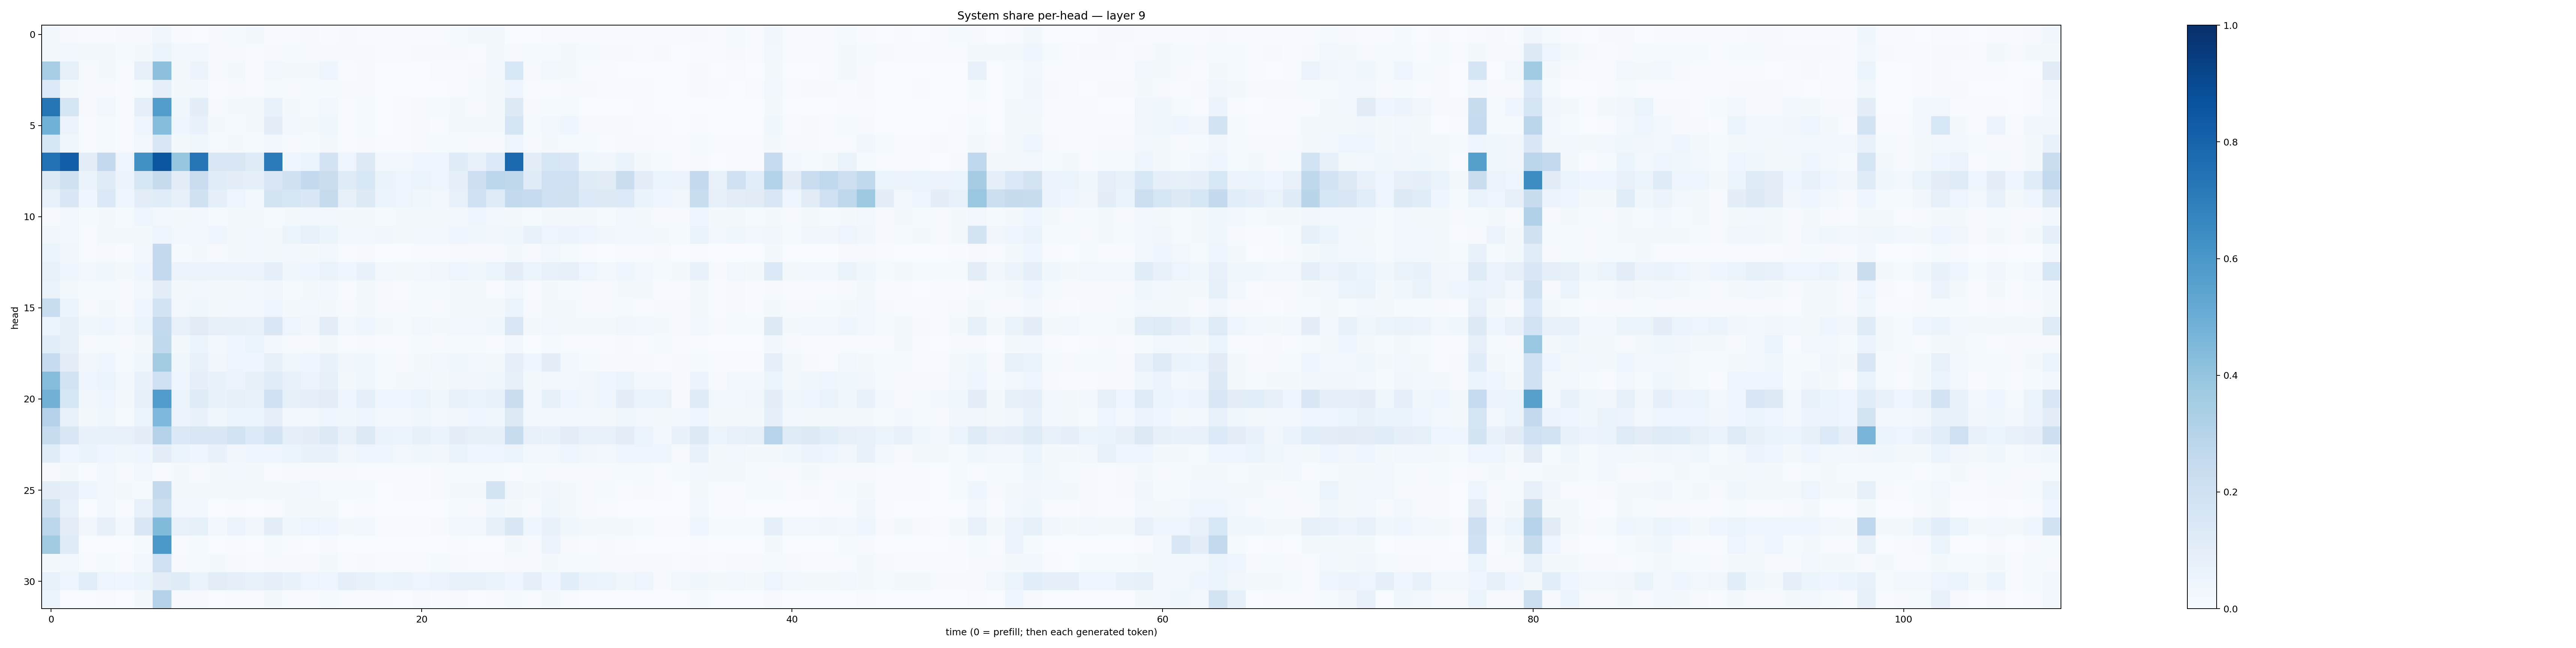

The table this chart was drawn from, first rows:
0.017107736, 0.010155076, 0.0072021224, 0.0048267297, 0.008598469, 0.009761537, 0.034769982, 0.0067278487, 0.0030125675, 0.008115125, 0.011835476, 0.017153075, 0.0056738257, 0.0056739775, 0.008002684, 0.004831929, 0.008709471, 0.0056482456, 0.004893665, 0.007603539, 0.00660852, 0.005763459, 0.012235079, 0.019829689
0.02261, 0.02983, 0.01943, 0.02326, 0.01462, 0.01807, 0.05131, 0.02758, 0.02635, 0.00979, 0.00922, 0.006677, 0.008979, 0.01222, 0.01171, 0.01006, 0.008749, 0.00904, 0.005564, 0.005596, 0.00815, 0.009786, 0.01039, 0.007121
0.3451, 0.08285, 0.009007, 0.01667, 0.005634, 0.07899, 0.4165, 0.0192, 0.05773, 0.009703, 0.02075, 0.005933, 0.03035, 0.01958, 0.02342, 0.04009, 0.004193, 0.008314, 0.002509, 0.002443, 0.003198, 0.004333, 0.006422, 0.008814
0.1361, 0.0162, 0.009122, 0.01165, 0.006714, 0.0131, 0.08863, 0.01646, 0.02572, 0.005555, 0.01143, 0.006978, 0.01498, 0.008949, 0.0121, 0.01351, 0.007822, 0.008458, 0.003245, 0.002386, 0.002849, 0.002545, 0.007746, 0.01264
0.7294, 0.1703, 0.009293, 0.03049, 0.006342, 0.08648, 0.5712, 0.03555, 0.09501, 0.009807, 0.02196, 0.01859, 0.06958, 0.01941, 0.01544, 0.02577, 0.005752, 0.01214, 0.00351, 0.004775, 0.008034, 0.0123, 0.02125, 0.009482
0.4876, 0.0562, 0.007352, 0.014, 0.005525, 0.04109, 0.4327, 0.04073, 0.06798, 0.01635, 0.01364, 0.01751, 0.1013, 0.0261, 0.01642, 0.03629, 0.00769, 0.01531, 0.003582, 0.00394, 0.008052, 0.00519, 0.02207, 0.01653
0.1617, 0.03714, 0.004022, 0.01216, 0.00727, 0.02627, 0.1514, 0.02157, 0.03651, 0.01469, 0.02148, 0.01551, 0.02809, 0.00846, 0.01373, 0.01888, 0.007421, 0.01075, 0.007681, 0.006061, 0.01044, 0.01184, 0.01274, 0.007972
0.7452, 0.8172, 0.09658, 0.2528, 0.04824, 0.6289, 0.8522, 0.3906, 0.7329, 0.1419, 0.149, 0.1232, 0.7102, 0.04217, 0.05171, 0.1828, 0.04971, 0.1308, 0.02732, 0.02667, 0.03982, 0.03908, 0.1176, 0.07635
0.127, 0.196, 0.06429, 0.1205, 0.05739, 0.164, 0.243, 0.1051, 0.2266, 0.1145, 0.1004, 0.08835, 0.1509, 0.199, 0.2559, 0.2222, 0.1205, 0.155, 0.0654, 0.04695, 0.06179, 0.04759, 0.09258, 0.2147
0.07708, 0.145, 0.04423, 0.1371, 0.0465, 0.1047, 0.1146, 0.08087, 0.1955, 0.0921, 0.04896, 0.0278, 0.1783, 0.1635, 0.1458, 0.2435, 0.07886, 0.126, 0.05152, 0.04712, 0.03706, 0.02537, 0.07782, 0.2014
0.01148, 0.02929, 0.01231, 0.0214, 0.01188, 0.04544, 0.02874, 0.01905, 0.02611, 0.01526, 0.02256, 0.01683, 0.0124, 0.01753, 0.02849, 0.03068, 0.01899, 0.01807, 0.01429, 0.01782, 0.01859, 0.01882, 0.02813, 0.0418
0.03487, 0.02393, 0.0069, 0.01885, 0.0194, 0.02029, 0.05068, 0.028, 0.02616, 0.04226, 0.02297, 0.02474, 0.02244, 0.05224, 0.07335, 0.05464, 0.03065, 0.02828, 0.03422, 0.02204, 0.02909, 0.02527, 0.041, 0.03722
0.05099, 0.0329, 0.005021, 0.0116, 0.004933, 0.02424, 0.2523, 0.01474, 0.02247, 0.009021, 0.02261, 0.02744, 0.02238, 0.02613, 0.01639, 0.02388, 0.005583, 0.009343, 0.003054, 0.002376, 0.005051, 0.006767, 0.009382, 0.01049
0.07463, 0.03999, 0.02738, 0.03646, 0.02303, 0.04324, 0.2554, 0.05501, 0.05638, 0.0553, 0.05492, 0.0559, 0.08917, 0.03654, 0.04246, 0.06632, 0.03949, 0.06865, 0.02493, 0.01633, 0.02821, 0.03151, 0.04963, 0.03587
0.06407, 0.01621, 0.01255, 0.01506, 0.00815, 0.02632, 0.1035, 0.02317, 0.02497, 0.01801, 0.0166, 0.0254, 0.03416, 0.01329, 0.01635, 0.02465, 0.007524, 0.01591, 0.008363, 0.007354, 0.012, 0.01295, 0.01858, 0.01997
0.2333, 0.05203, 0.008275, 0.01691, 0.008596, 0.04168, 0.1832, 0.02679, 0.0377, 0.02127, 0.02376, 0.02409, 0.04576, 0.01881, 0.024, 0.02154, 0.0117, 0.01764, 0.008854, 0.008954, 0.01247, 0.01049, 0.01932, 0.02217
0.06116, 0.08549, 0.03584, 0.03971, 0.0268, 0.05253, 0.2595, 0.07073, 0.1096, 0.07852, 0.08017, 0.07731, 0.1408, 0.04793, 0.03298, 0.1023, 0.02997, 0.04625, 0.01685, 0.01556, 0.02402, 0.01829, 0.02436, 0.02892
0.1062, 0.08394, 0.009778, 0.01441, 0.008076, 0.02336, 0.2648, 0.02262, 0.0514, 0.02412, 0.04288, 0.05158, 0.03114, 0.01162, 0.008097, 0.0182, 0.007374, 0.009105, 0.005147, 0.005378, 0.01175, 0.008648, 0.0118, 0.01321
0.2494, 0.09793, 0.03242, 0.04369, 0.01318, 0.03527, 0.358, 0.03775, 0.07807, 0.03209, 0.04692, 0.04046, 0.08232, 0.03867, 0.04219, 0.0681, 0.03127, 0.03826, 0.01468, 0.01019, 0.02125, 0.02363, 0.03707, 0.02454
0.4327, 0.1808, 0.0393, 0.05196, 0.02529, 0.06942, 0.2102, 0.04034, 0.08683, 0.06863, 0.05579, 0.07894, 0.1154, 0.07773, 0.05839, 0.08106, 0.02096, 0.03795, 0.01301, 0.01899, 0.02386, 0.02055, 0.03338, 0.03457
0.4784, 0.1585, 0.03364, 0.04442, 0.01897, 0.07981, 0.5764, 0.05089, 0.1202, 0.06954, 0.08432, 0.0686, 0.2065, 0.08238, 0.08968, 0.104, 0.04228, 0.08987, 0.04991, 0.04965, 0.05457, 0.03782, 0.07807, 0.06434
0.3067, 0.07279, 0.02306, 0.03801, 0.01466, 0.05374, 0.4502, 0.05682, 0.06775, 0.03665, 0.06248, 0.05133, 0.0887, 0.02392, 0.02859, 0.04555, 0.03665, 0.0476, 0.02412, 0.02887, 0.036, 0.02974, 0.03488, 0.03909
0.2395, 0.145, 0.06746, 0.07674, 0.07177, 0.1011, 0.3068, 0.1381, 0.1492, 0.1461, 0.1856, 0.1333, 0.1813, 0.0935, 0.09685, 0.1254, 0.07272, 0.129, 0.06252, 0.05866, 0.08082, 0.06343, 0.09863, 0.0833
0.1162, 0.04306, 0.06634, 0.04322, 0.03569, 0.04587, 0.09684, 0.05325, 0.04586, 0.06856, 0.03268, 0.04541, 0.04913, 0.05992, 0.06961, 0.06654, 0.03174, 0.04746, 0.03948, 0.02637, 0.03873, 0.0338, 0.06509, 0.04318
0.008952, 0.02117, 0.006641, 0.02662, 0.01105, 0.02636, 0.005149, 0.01713, 0.008962, 0.01813, 0.02417, 0.02127, 0.004635, 0.01106, 0.01079, 0.00847, 0.008535, 0.005304, 0.006671, 0.005348, 0.007203, 0.01123, 0.01289, 0.01386
0.09527, 0.0923, 0.04495, 0.03078, 0.02106, 0.0153, 0.2571, 0.01993, 0.0193, 0.01943, 0.0224, 0.01568, 0.01784, 0.02106, 0.02425, 0.0122, 0.01311, 0.01201, 0.003657, 0.004174, 0.007626, 0.008663, 0.016, 0.02325
0.1978, 0.07803, 0.003314, 0.02563, 0.006381, 0.07681, 0.2181, 0.02437, 0.02346, 0.003745, 0.006057, 0.003274, 0.006145, 0.01605, 0.0204, 0.02074, 0.00302, 0.004344, 0.0008561, 0.001348, 0.001588, 0.002913, 0.0144, 0.01099
0.2812, 0.1032, 0.03275, 0.0803, 0.03034, 0.1431, 0.4388, 0.07662, 0.08397, 0.02669, 0.05601, 0.03439, 0.09911, 0.03656, 0.04859, 0.04311, 0.0233, 0.02668, 0.006628, 0.007611, 0.007767, 0.01052, 0.02662, 0.02803
0.3608, 0.1173, 0.0003772, 0.001844, 0.000397, 0.01426, 0.5966, 0.005297, 0.01558, 0.001094, 0.00506, 0.003292, 0.01374, 0.006326, 0.00344, 0.009534, 0.002042, 0.002527, 0.0007951, 0.001695, 0.003128, 0.002844, 0.003928, 0.003342
0.01772, 0.02783, 0.00498, 0.01276, 0.00662, 0.02807, 0.2074, 0.01108, 0.01247, 0.01821, 0.008646, 0.006998, 0.01091, 0.008458, 0.008949, 0.01776, 0.005224, 0.0109, 0.005898, 0.005529, 0.006532, 0.01373, 0.01099, 0.006069
0.07402, 0.04484, 0.1088, 0.047, 0.04293, 0.06047, 0.1051, 0.1192, 0.06421, 0.1018, 0.08603, 0.07634, 0.08719, 0.06685, 0.04725, 0.0404, 0.09128, 0.06763, 0.05157, 0.06416, 0.05049, 0.05756, 0.0771, 0.07447
0.05141, 0.001975, 0.003511, 0.004229, 0.000538, 0.02301, 0.3086, 0.01113, 0.01104, 0.003889, 0.007544, 0.005794, 0.01974, 0.006078, 0.007291, 0.01465, 0.003932, 0.006848, 0.004093, 0.002831, 0.008225, 0.006376, 0.01117, 0.003762
